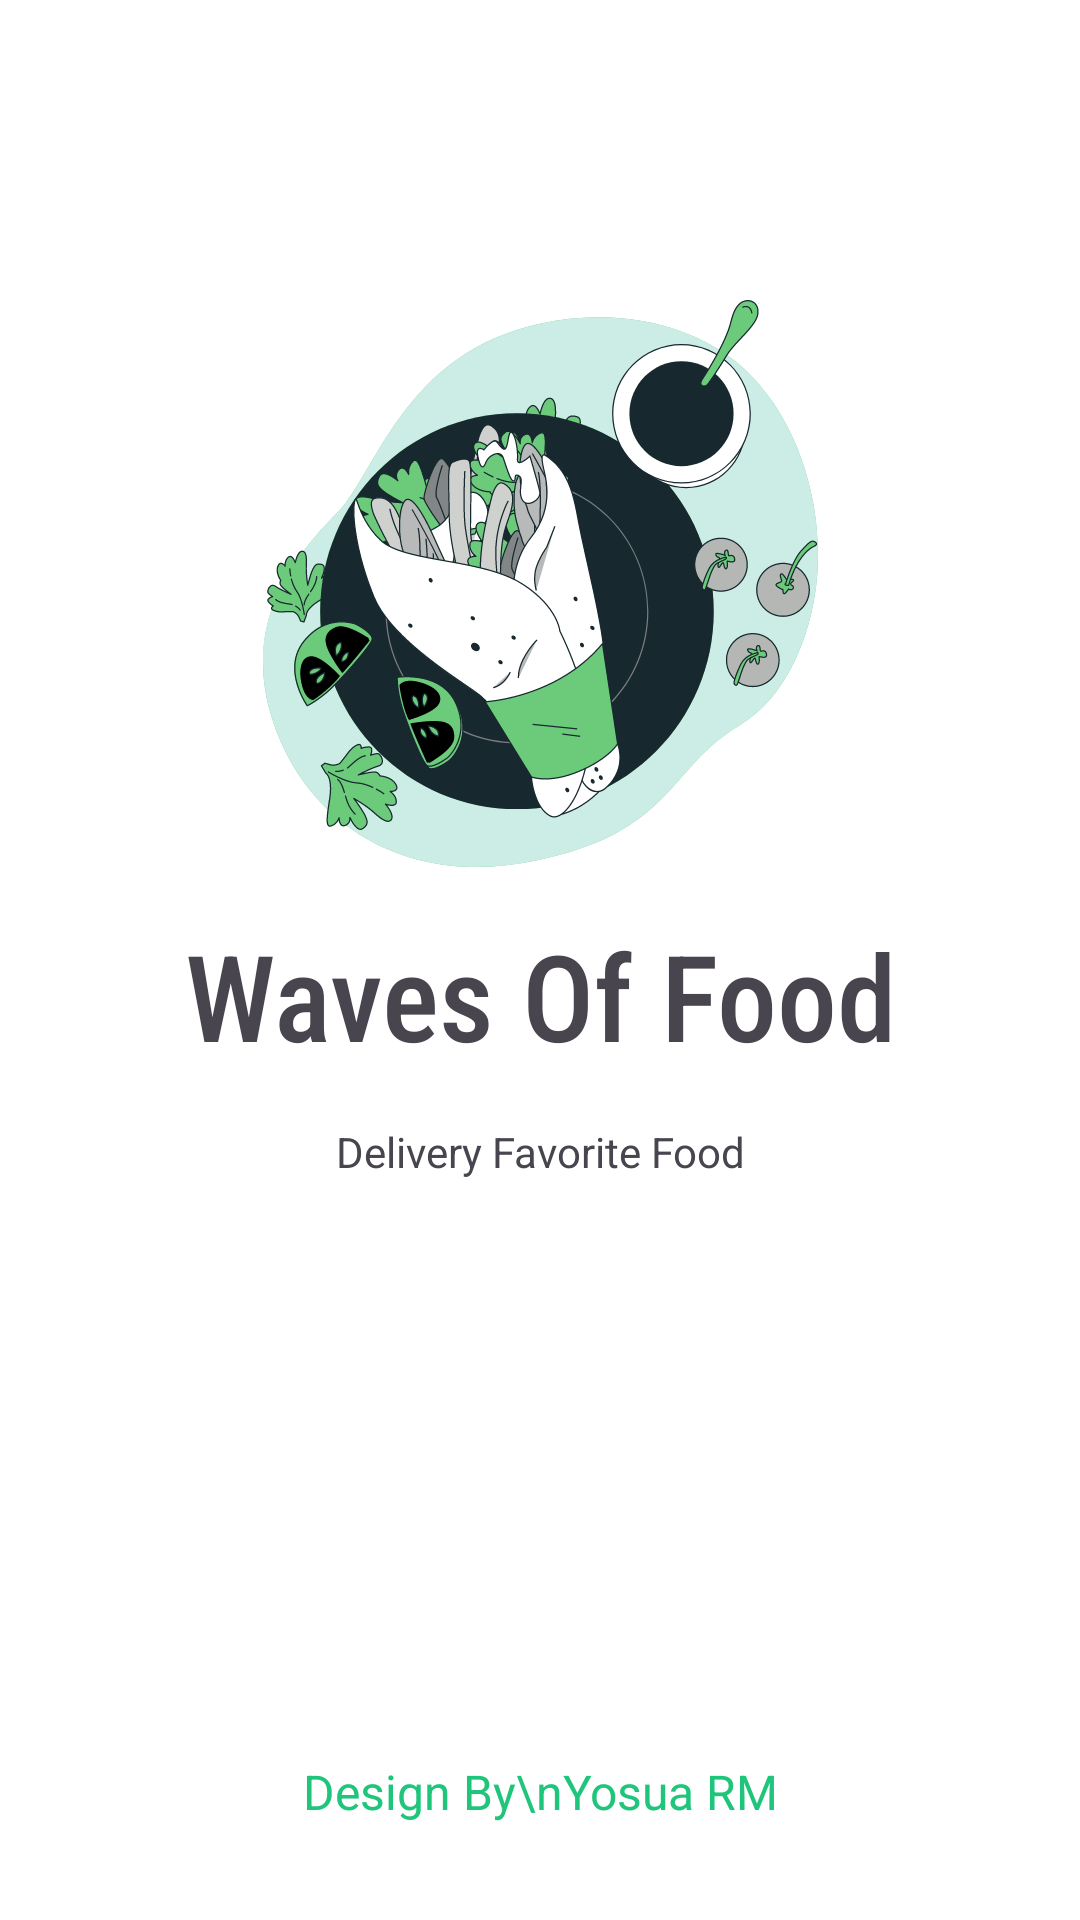

Write the Android layout XML for this screen, with the resource values it uses.
<!-- AndroidManifest.xml: application theme Theme.MingguMart -->
<!-- res/layout/activity_splash_screen.xml -->
<?xml version="1.0" encoding="utf-8"?>
<androidx.constraintlayout.widget.ConstraintLayout xmlns:android="http://schemas.android.com/apk/res/android"
    xmlns:app="http://schemas.android.com/apk/res-auto"
    xmlns:tools="http://schemas.android.com/tools"
    android:layout_width="match_parent"
    android:layout_height="match_parent"
    android:background="@color/white"
    tools:context=".Splash_Screen">

    <ImageView
        android:id="@+id/imageView2"
        android:layout_width="wrap_content"
        android:layout_height="wrap_content"
        android:layout_marginTop="100dp"
        app:layout_constraintEnd_toEndOf="parent"
        app:layout_constraintStart_toStartOf="parent"
        app:layout_constraintTop_toTopOf="parent"
        app:srcCompat="@drawable/logo" />

    <TextView
        android:id="@+id/textView"
        android:layout_width="wrap_content"
        android:layout_height="wrap_content"
        android:layout_marginTop="16dp"
        android:fontFamily="sans-serif-condensed-medium"
        android:text="Waves Of Food"
        android:textSize="40sp"
        app:layout_constraintEnd_toEndOf="@+id/imageView2"
        app:layout_constraintStart_toStartOf="@+id/imageView2"
        app:layout_constraintTop_toBottomOf="@+id/imageView2" />

    <TextView
        android:id="@+id/textView2"
        android:layout_width="wrap_content"
        android:layout_height="wrap_content"
        android:layout_marginTop="16dp"
        android:text="Delivery Favorite Food"
        app:layout_constraintEnd_toEndOf="@+id/textView"
        app:layout_constraintStart_toStartOf="@+id/textView"
        app:layout_constraintTop_toBottomOf="@+id/textView" />

    <TextView
        android:id="@+id/textView3"
        android:layout_width="wrap_content"
        android:layout_height="wrap_content"
        android:layout_marginBottom="32dp"
        android:text="Design By\nYosua RM"
        android:textAlignment="center"
        android:textColor="@color/textColor"
        android:textSize="16sp"
        app:layout_constraintBottom_toBottomOf="parent"
        app:layout_constraintEnd_toEndOf="parent"
        app:layout_constraintStart_toStartOf="parent" />
</androidx.constraintlayout.widget.ConstraintLayout>
<!-- resources referenced by this layout -->
<resources>
  <color name="textColor">#1FC57A</color>
  <color name="white">#FFFFFFFF</color>
  <!-- drawable logo: vector/xml drawable (drawable, 186018 chars, omitted) -->
  <style name="Theme.MingguMart" parent="Base.Theme.MingguMart" />
  <style name="Base.Theme.MingguMart" parent="Theme.Material3.DayNight.NoActionBar">
          
          
      </style>
</resources>
